The GitHub repository nurkal022/bottleDetect contains a labelled image folder "raw" with 4 categories: cork mismatch, good bottle, label missing, shape mismatch. Examples follow, each with its label.

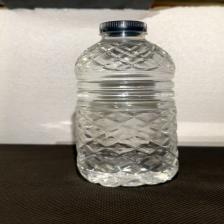
Label: label missing

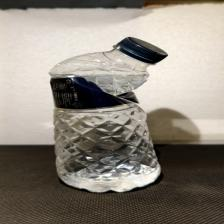
Label: shape mismatch

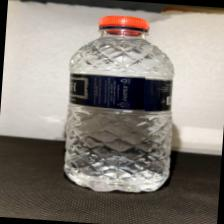
Label: cork mismatch

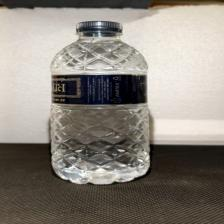
Label: good bottle

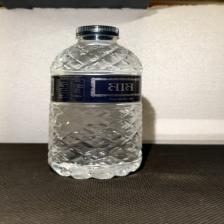
Label: good bottle

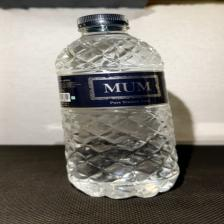
Label: good bottle
